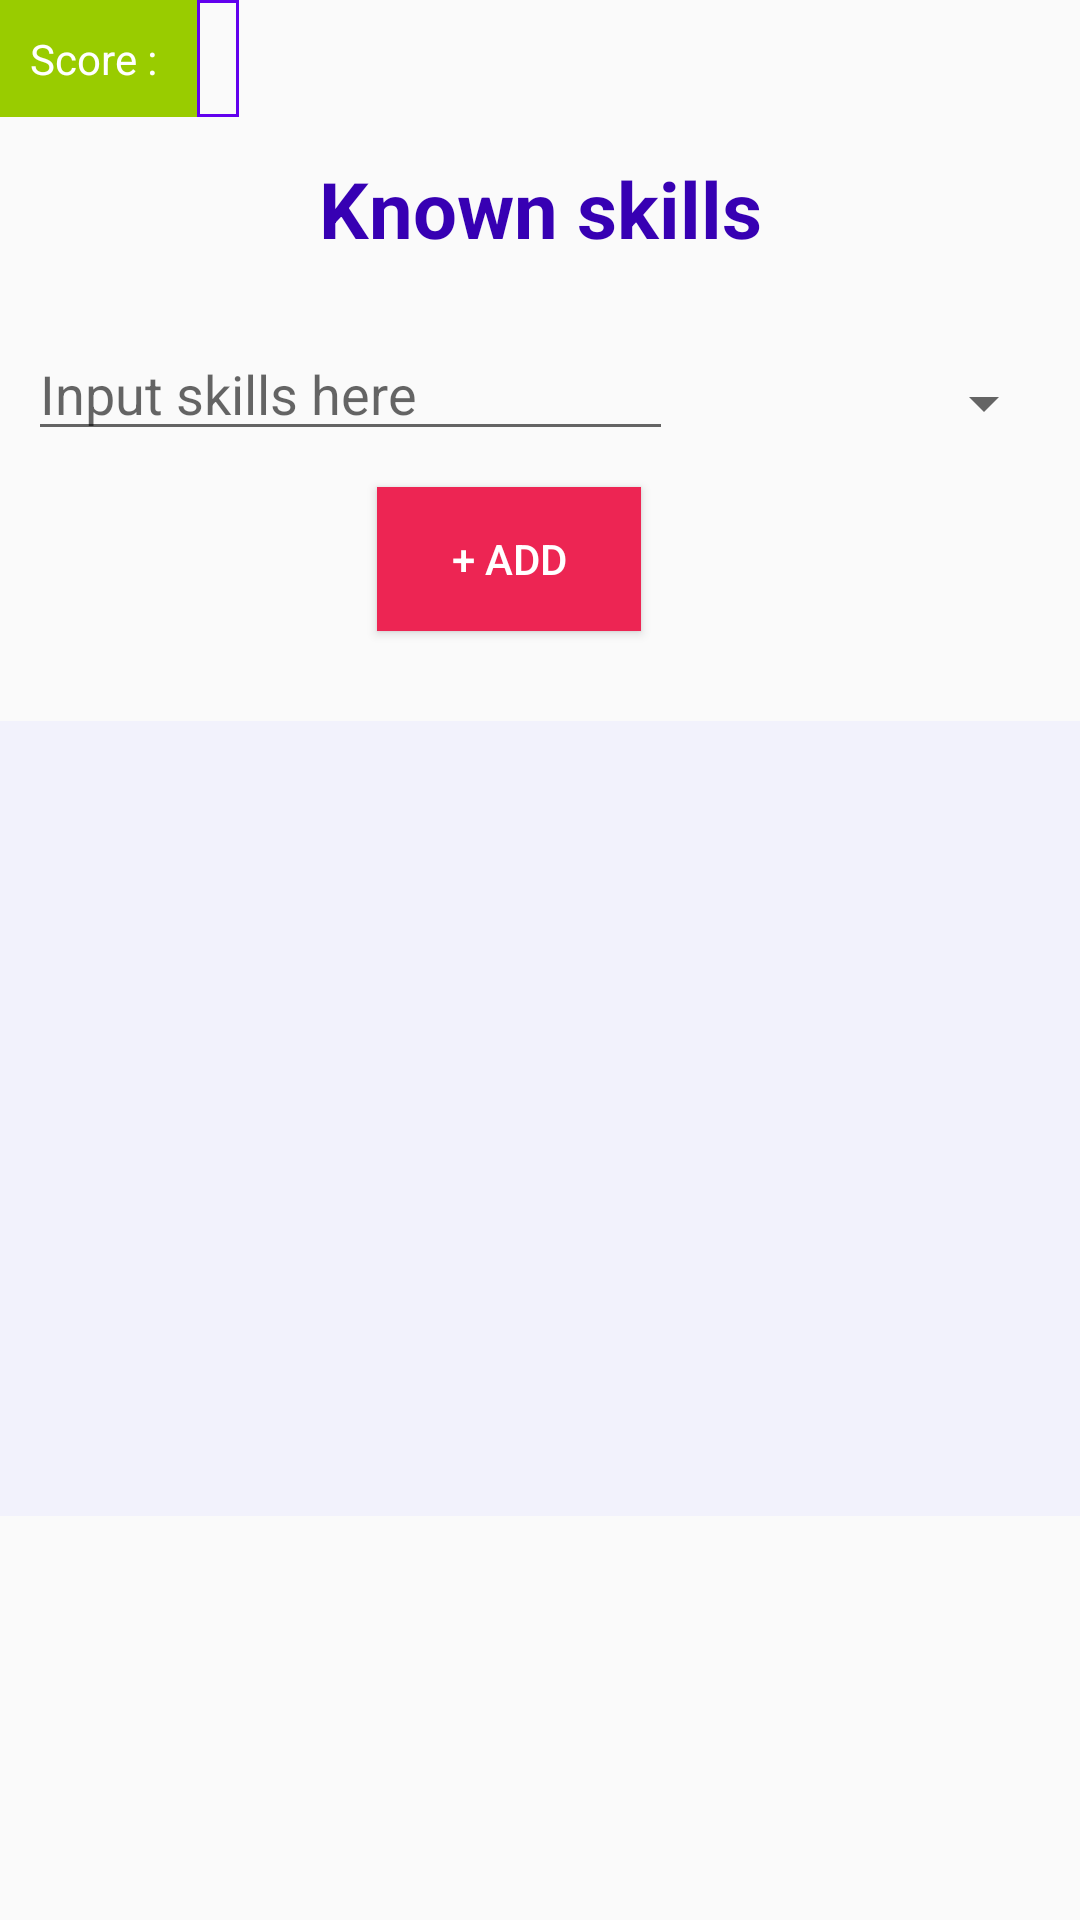

The Android layout XML behind this screen, and the referenced resources:
<!-- AndroidManifest.xml: application theme AppTheme -->
<!-- res/layout/tab1known.xml -->
<?xml version="1.0" encoding="utf-8"?>
<android.support.constraint.ConstraintLayout xmlns:android="http://schemas.android.com/apk/res/android"
    xmlns:app="http://schemas.android.com/apk/res-auto"
    xmlns:tools="http://schemas.android.com/tools"
    android:layout_width="match_parent"
    android:layout_height="match_parent"
    android:clickable="true"
    android:focusable="true"
    android:focusableInTouchMode="true"
    tools:layout_editor_absoluteY="81dp">

    <TextView
        android:id="@+id/staticText"
        android:layout_width="wrap_content"
        android:layout_height="wrap_content"
        android:background="@android:color/holo_green_light"
        android:color="@color/colorPrimaryDark"
        android:padding="10dp"
        android:paddingLeft="7dp"
        android:paddingTop="16dp"
        android:text="Score : "
        android:textColor="#fff"
        tools:layout_editor_absoluteX="7dp"
        tools:layout_editor_absoluteY="16dp" />

    <TextView
        android:id="@+id/eval"
        android:layout_width="wrap_content"
        android:layout_height="39dp"
        android:background="@drawable/background_border"
        android:padding="7dp"
        android:textColor="@android:color/holo_red_dark"
        android:textSize="18sp"
        app:layout_constraintLeft_toRightOf="@id/staticText"
        tools:layout_editor_absoluteY="16dp" />

    <TextView
        android:id="@+id/title"
        android:layout_width="wrap_content"
        android:layout_height="0dp"
        android:layout_marginTop="42dp"
        android:gravity="center"
        android:padding="10dp"
        android:paddingBottom="8dp"
        android:text="@string/knownSkills"
        android:textColor="@color/colorPrimaryDark"
        android:textSize="26dp"
        android:textStyle="bold"
        app:layout_constraintEnd_toEndOf="parent"
        app:layout_constraintStart_toStartOf="parent"
        app:layout_constraintTop_toTopOf="parent" />

    <EditText
        android:id="@+id/enterSkillA"
        android:layout_width="215dp"
        android:layout_height="wrap_content"
        android:layout_marginTop="12dp"
        android:hint="Input skills here"
        app:layout_constraintHorizontal_bias="0.065"
        app:layout_constraintLeft_toLeftOf="parent"
        app:layout_constraintRight_toRightOf="parent"
        app:layout_constraintTop_toBottomOf="@id/title" />

    <Spinner
        android:id="@+id/spinner"
        android:layout_width="wrap_content"
        android:layout_height="wrap_content"
        android:layout_marginBottom="4dp"
        android:layout_marginEnd="8dp"
        android:layout_marginRight="8dp"
        android:ellipsize="end"
        app:layout_constraintBottom_toBottomOf="@+id/enterSkillA"
        app:layout_constraintEnd_toEndOf="parent"
        app:layout_constraintLeft_toRightOf="@id/enterSkillA" />

    <ImageButton
        android:id="@+id/imageButton5"
        android:layout_width="35dp"
        android:layout_height="35dp"
        android:layout_marginEnd="16dp"
        android:layout_marginRight="16dp"
        android:layout_marginTop="5dp"
        android:contentDescription="TODO"
        android:src="@drawable/micro"
        app:layout_constraintRight_toLeftOf="parent"
        app:layout_constraintTop_toBottomOf="parent" />

    <Button
        android:id="@+id/submit"
        android:layout_width="wrap_content"
        android:layout_height="wrap_content"
        android:layout_marginTop="12dp"
        android:background="#ed2553"
        android:gravity="center"
        android:text="+ Add"
        android:textColor="#fff"
        app:layout_constraintEnd_toEndOf="parent"
        app:layout_constraintHorizontal_bias="0.462"
        app:layout_constraintStart_toStartOf="parent"
        app:layout_constraintTop_toBottomOf="@id/enterSkillA" />

    <ListView
        android:id="@+id/checkList"
        android:layout_width="match_parent"
        android:layout_height="265dp"
        android:layout_marginTop="30dp"
        android:background="#f2f2fc"
        android:footerDividersEnabled="true"
        android:headerDividersEnabled="true"
        android:scrollbars="vertical"
        app:layout_constraintTop_toBottomOf="@id/submit" />

</android.support.constraint.ConstraintLayout>
<!-- resources referenced by this layout -->
<resources>
  <!-- drawable background_border (drawable) -->
  <shape xmlns:android="http://schemas.android.com/apk/res/android"
  
      android:shape="rectangle">
  
      <stroke
          android:width="1dp"
          android:color="@color/colorPrimary" />
  
  
  </shape>
  <!-- drawable micro: png bitmap (drawable, 768 bytes) -->
  <string name="knownSkills">Known skills</string>
  <style name="AppTheme" parent="Theme.AppCompat.Light.DarkActionBar">
          
          <item name="colorPrimary">@color/colorPrimary</item>
          <item name="colorPrimaryDark">@color/colorPrimaryDark</item>
          <item name="colorAccent">@color/colorAccent</item>
      </style>
  <!-- not gathered from this repository: default colours our renderer supplied (Android Studio template values) -->
  <color name="colorPrimary">#FF6200EE</color>
  <color name="colorPrimaryDark">#FF3700B3</color>
  <color name="colorAccent">#FF03DAC5</color>
</resources>
